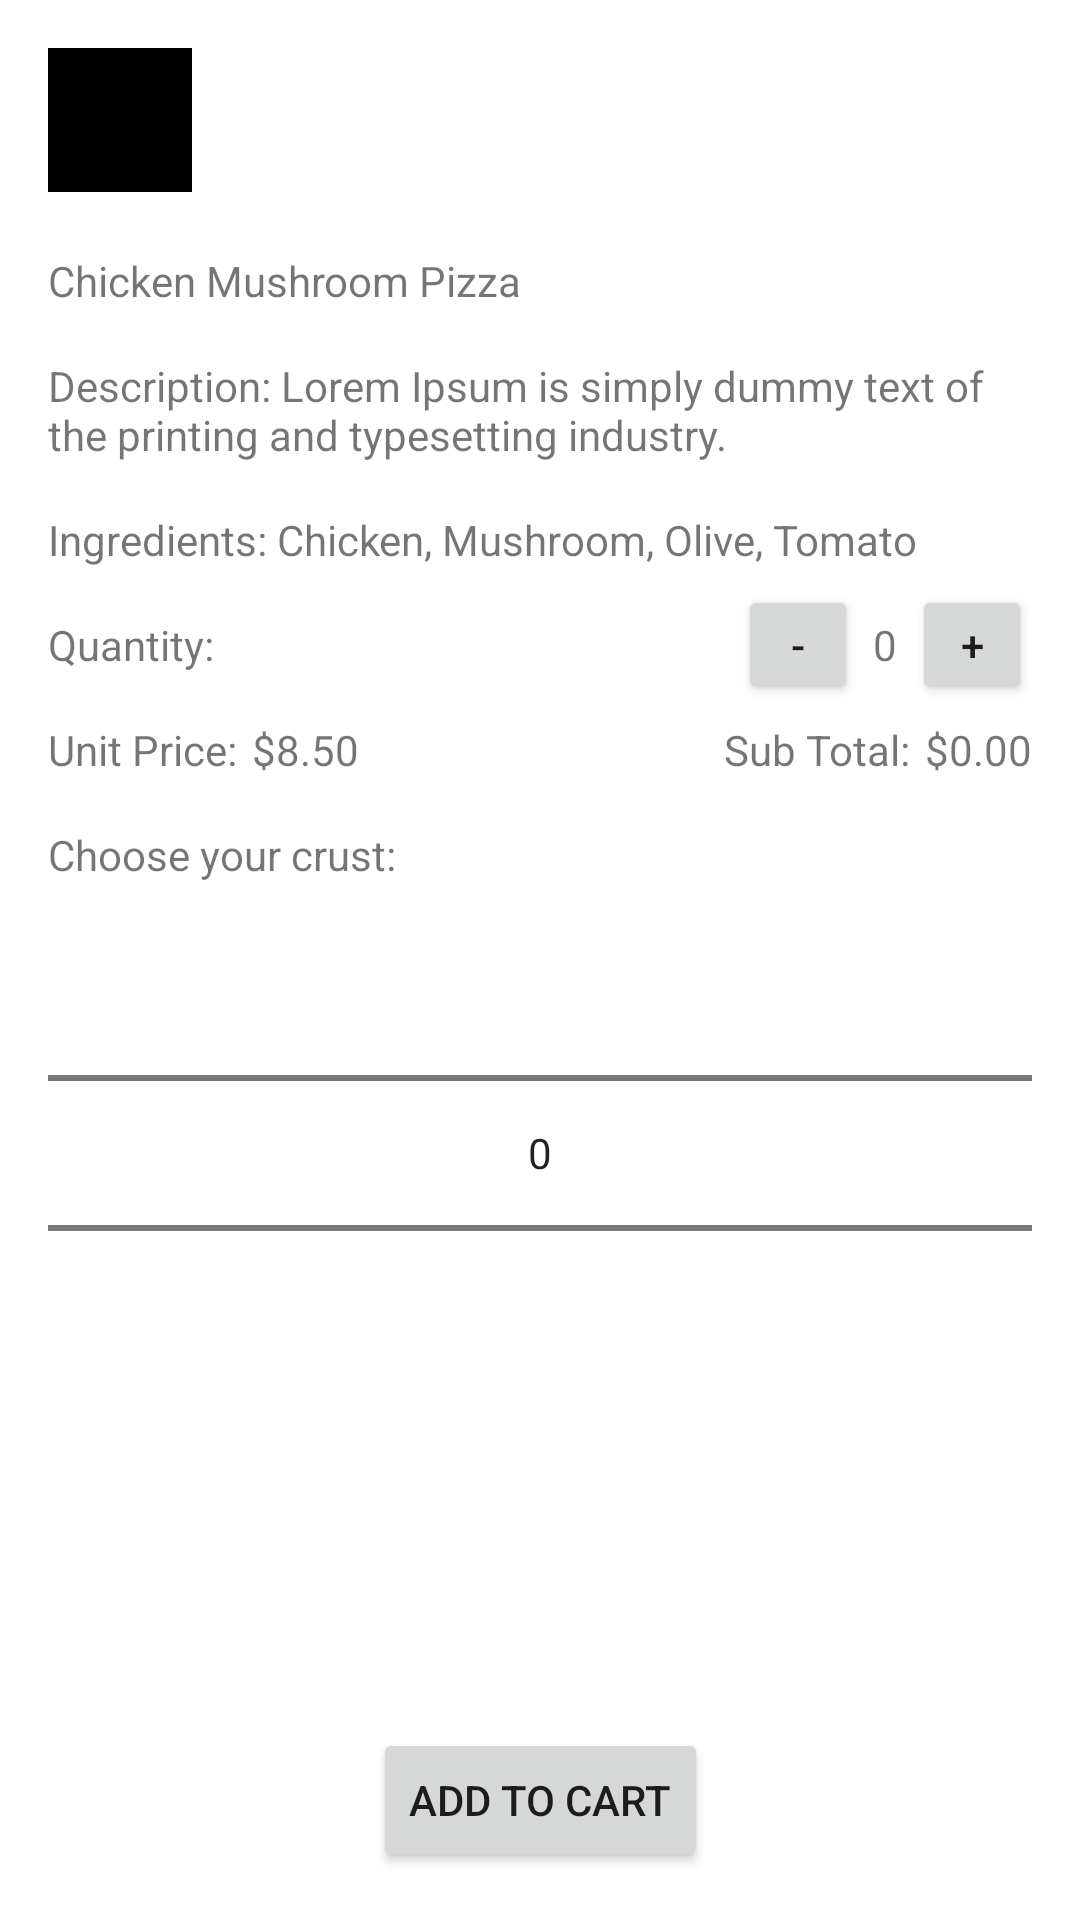

The Android layout XML behind this screen, and the referenced resources:
<!-- AndroidManifest.xml: application theme Theme.PizzaApp3 -->
<!-- res/layout/activity_order_detail.xml -->
<?xml version="1.0" encoding="utf-8"?>
<androidx.constraintlayout.widget.ConstraintLayout xmlns:android="http://schemas.android.com/apk/res/android"
    xmlns:app="http://schemas.android.com/apk/res-auto"
    xmlns:tools="http://schemas.android.com/tools"
    android:layout_width="match_parent"
    android:layout_height="match_parent"
    tools:context=".OrderDetailActivity">

    <ImageButton
        android:id="@+id/imb_back_order_detail"
        android:layout_width="48dp"
        android:layout_height="48dp"
        android:background="@color/design_default_color_on_secondary"
        android:layout_marginTop="16dp"
        android:layout_marginStart="16dp"
        app:srcCompat="?attr/actionModeCloseDrawable"
        tools:layout_editor_absoluteX="25dp"
        tools:layout_editor_absoluteY="16dp"
        app:layout_constraintTop_toTopOf="parent"
        app:layout_constraintStart_toStartOf="parent"/>

    <ImageView
        android:id="@+id/img_pizza_pic_detail"
        android:layout_width="wrap_content"
        android:layout_height="wrap_content"
        app:layout_constraintTop_toBottomOf="@id/imb_back_order_detail"
        app:layout_constraintStart_toStartOf="parent"
        app:layout_constraintEnd_toEndOf="parent"/>

    <TextView
        android:id="@+id/tv_pizza_name_detail"
        android:layout_width="match_parent"
        android:layout_height="wrap_content"
        android:layout_marginTop="20dp"
        android:layout_marginHorizontal="16dp"
        android:text="Chicken Mushroom Pizza"
        app:layout_constraintTop_toBottomOf="@id/img_pizza_pic_detail"
        app:layout_constraintStart_toStartOf="parent" />

    <TextView
        android:id="@+id/tv_pizza_desc"
        android:layout_width="match_parent"
        android:layout_height="0dp"
        android:layout_marginHorizontal="16dp"
        android:layout_marginTop="16dp"
        android:text="Description: Lorem Ipsum is simply dummy text of the printing and typesetting industry."
        app:layout_constraintTop_toBottomOf="@id/tv_pizza_name_detail"
        app:layout_constraintStart_toStartOf="parent" />

    <TextView
        android:id="@+id/tv_pizza_ingredient_detail"
        android:layout_width="match_parent"
        android:layout_height="wrap_content"
        android:layout_marginTop="16dp"
        android:layout_marginHorizontal="16dp"
        android:text="Ingredients: Chicken, Mushroom, Olive, Tomato"
        app:layout_constraintTop_toBottomOf="@id/tv_pizza_desc"
        app:layout_constraintStart_toStartOf="parent" />

    <TextView
        android:id="@+id/tv_quantity_text"
        android:layout_width="wrap_content"
        android:layout_height="wrap_content"
        android:layout_marginTop="16dp"
        android:layout_marginStart="16dp"
        android:text="Quantity:"
        app:layout_constraintTop_toBottomOf="@id/tv_pizza_ingredient_detail"
        app:layout_constraintStart_toStartOf="parent"/>

    <Button
        android:id="@+id/btn_decrement"
        android:layout_width="40dp"
        android:layout_height="40dp"
        android:text="-"
        app:layout_constraintTop_toTopOf="@id/btn_increment"
        app:layout_constraintBottom_toBottomOf="@id/btn_increment"
        app:layout_constraintEnd_toStartOf="@id/tv_quantity" />

    <TextView
        android:id="@+id/tv_quantity"
        android:layout_width="wrap_content"
        android:layout_height="wrap_content"
        android:layout_marginStart="5dp"
        android:text="0"
        app:layout_constraintTop_toTopOf="@id/btn_increment"
        app:layout_constraintBottom_toBottomOf="@id/btn_increment"
        app:layout_constraintStart_toEndOf="@id/btn_decrement" />

    <Button
        android:id="@+id/btn_increment"
        android:layout_width="40dp"
        android:layout_height="40dp"
        android:layout_marginStart="5dp"
        android:layout_marginEnd="16dp"
        android:text="+"
        app:layout_constraintStart_toEndOf="@id/tv_quantity"
        app:layout_constraintEnd_toEndOf="parent"
        app:layout_constraintTop_toTopOf="@id/tv_quantity_text"
        app:layout_constraintBottom_toBottomOf="@id/tv_quantity_text"/>

    <TextView
        android:id="@+id/tv_unit_price_text_detail"
        android:layout_width="wrap_content"
        android:layout_height="wrap_content"
        android:layout_marginTop="16dp"
        android:layout_marginStart="16dp"
        android:text="Unit Price:"
        app:layout_constraintHorizontal_chainStyle="spread_inside"
        app:layout_constraintTop_toBottomOf="@id/tv_quantity_text"
        app:layout_constraintStart_toStartOf="parent" />

    <TextView
        android:id="@+id/tv_unit_price_detail"
        android:layout_width="wrap_content"
        android:layout_height="wrap_content"
        android:layout_marginStart="5dp"
        android:text="$8.50"
        app:layout_constraintTop_toTopOf="@id/tv_unit_price_text_detail"
        app:layout_constraintBottom_toBottomOf="@id/tv_unit_price_text_detail"
        app:layout_constraintStart_toEndOf="@id/tv_unit_price_text_detail"
        />

    <TextView
        android:id="@+id/tv_price_text_detail"
        android:layout_width="wrap_content"
        android:layout_height="wrap_content"
        android:layout_marginEnd="5dp"
        android:text="Sub Total:"
        app:layout_constraintTop_toTopOf="@id/tv_price_detail"
        app:layout_constraintBottom_toBottomOf="@id/tv_price_detail"
        app:layout_constraintEnd_toStartOf="@id/tv_price_detail"/>

    <TextView
        android:id="@+id/tv_price_detail"
        android:layout_width="wrap_content"
        android:layout_height="wrap_content"
        android:layout_marginEnd="16dp"
        android:text="$0.00"
        app:layout_constraintTop_toTopOf="@id/tv_unit_price_text_detail"
        app:layout_constraintBottom_toBottomOf="@id/tv_unit_price_text_detail"
        app:layout_constraintEnd_toEndOf="parent"/>

    <TextView
        android:id="@+id/tv_pizza_crust_text"
        android:layout_width="wrap_content"
        android:layout_height="wrap_content"
        android:layout_marginTop="16dp"
        android:layout_marginStart="16dp"
        android:text="Choose your crust:"
        app:layout_constraintTop_toBottomOf="@id/tv_unit_price_text_detail"
        app:layout_constraintStart_toStartOf="parent"/>

    <NumberPicker
        android:id="@+id/np_pizza_crust"
        android:layout_width="match_parent"
        android:layout_height="0dp"
        android:layout_marginHorizontal="16dp"
        app:layout_constraintTop_toBottomOf="@id/tv_pizza_crust_text"
        app:layout_constraintStart_toStartOf="parent"
        app:layout_constraintEnd_toEndOf="parent"/>

    <Button
        android:id="@+id/btn_add_to_cart"
        android:layout_width="wrap_content"
        android:layout_height="wrap_content"
        android:layout_marginBottom="16dp"
        android:text="Add to Cart"
        app:layout_constraintStart_toStartOf="parent"
        app:layout_constraintEnd_toEndOf="parent"
        app:layout_constraintBottom_toBottomOf="parent"/>

</androidx.constraintlayout.widget.ConstraintLayout>
<!-- resources referenced by this layout -->
<resources>
  <style name="Theme.PizzaApp3" parent="Theme.MaterialComponents.DayNight.DarkActionBar">
          
          <item name="colorPrimary">@color/purple_500</item>
          <item name="colorPrimaryVariant">@color/purple_700</item>
          <item name="colorOnPrimary">@color/white</item>
          
          <item name="colorSecondary">@color/teal_200</item>
          <item name="colorSecondaryVariant">@color/teal_700</item>
          <item name="colorOnSecondary">@color/black</item>
          
          <item name="android:statusBarColor" tools:targetApi="l">?attr/colorPrimaryVariant</item>
          
      </style>
  <color name="purple_500">#FF6200EE</color>
  <color name="purple_700">#FF3700B3</color>
  <color name="white">#FFFFFFFF</color>
  <color name="teal_200">#FF03DAC5</color>
  <color name="teal_700">#FF018786</color>
  <color name="black">#FF000000</color>
</resources>
